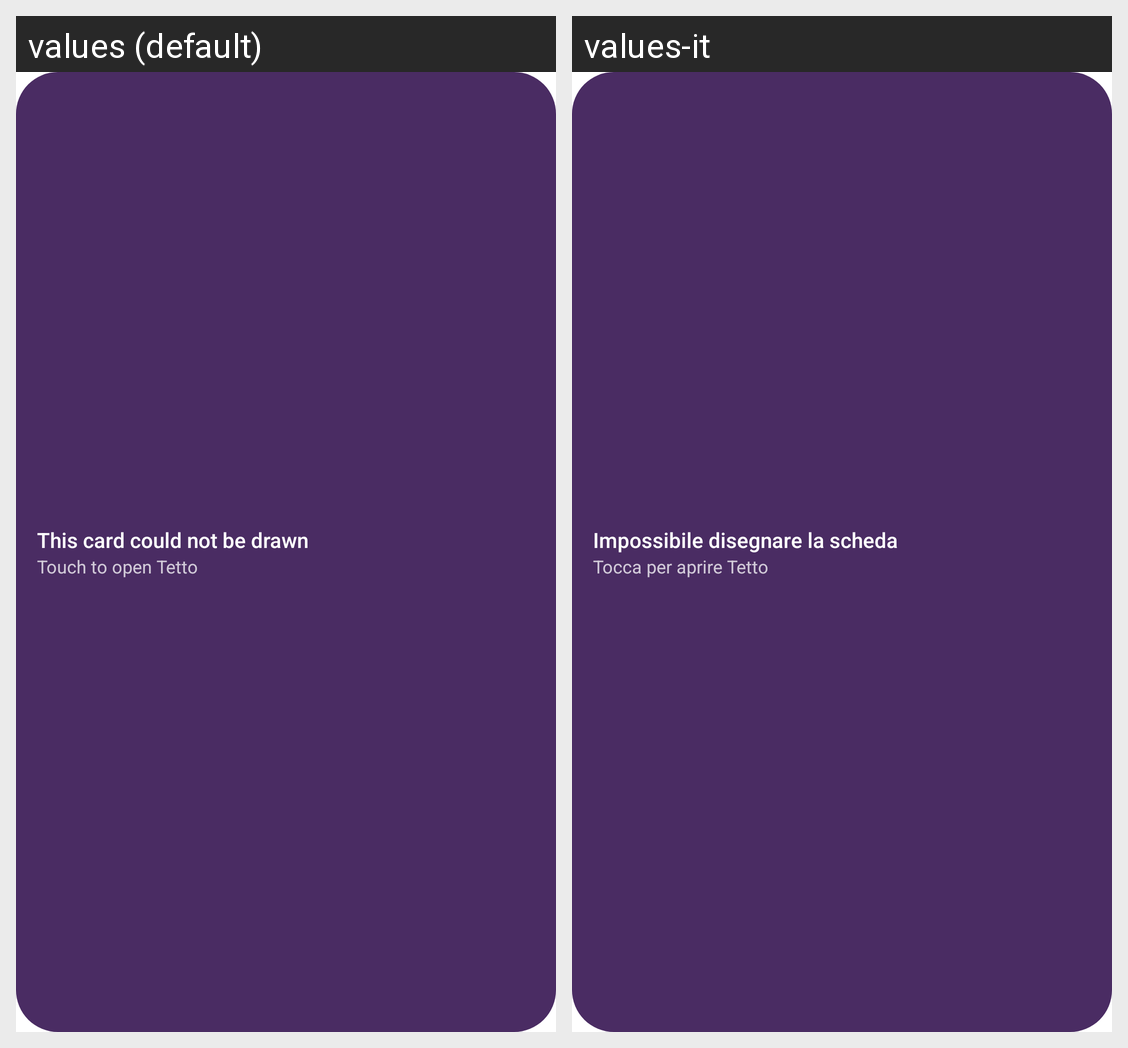

The Android screen above is rendered under two locales of the same app. Produce the string resources it draws, with the default and per-locale values.
Android screen res/layout/widget_failure.xml rendered under 2 locales, left to right: values (default), values-it. Device: Nexus 5 (rendered at 1080×1920; each locale shown at half size, 540×960, under a caption strip naming it); theme Theme.MaterialComponents.DayNight.NoActionBar.
Strings drawn on this screen, with the default value and each locale's value (text and hints the layout hard-codes, and strings that could not be matched under every locale, appear in the picture but are not listed):

widget_failure_title
  values: This card could not be drawn
  values-it: Impossibile disegnare la scheda

widget_unavailable_hint
  values: Touch to open Tetto
  values-it: Tocca per aprire Tetto
